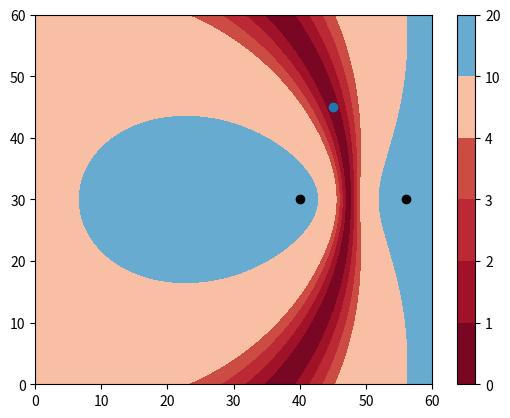

Write the Python code that produced this figure.
import matplotlib.pyplot as plt
import numpy as np
from math import dist
from mpl_toolkits import mplot3d  # fürs 3D-Plotten


q = (45, 45)
p1 = (40, 30)
p2 = (56, 30)
p3 = (20, 201)

qp1 = dist(q, p1)
qp2 = dist(q, p2)
qp3 = dist(q, p3)
p1p2 = dist(p1, p2)
p1p3 = dist(p1, p3)
p2p3 = dist(p2, p3)

interesting_constellations = [
    [(45, 30), (40, 30), (56, 30)],  # q horizontal zwischen (eher links), vertikal gleich
    [(45, 35), (40, 30), (56, 30)],  # q horizontal zwischen (eher links), vertikal höher
    [(35, 35), (40, 30), (56, 30)],  # q horizontal links, vertikal höher
    [(30, 30), (22, 30), (38, 30)],  # q mitten auf der Verbindungslinie
    [(42, 30), (40, 30), (56, 30)],  # q sehr nah an einem Pivotelement
    [(12, 35), (40, 30), (42, 30)],  # q horizontal zwischen, vertikal höher
]


def ptolemaic_lower_bound_fixed(op1, op2):
    result = abs(qp2 * op1 - qp1 * op2) / p1p2
    return result


def ptolemaic_lower_bound(qp1, qp2, op1, op2, p1p2):
    result = abs(qp2 * op1 - qp1 * op2) / p1p2
    return result


def ptolemaic_lower_bound_points(q, p1, p2, o):
    qp1 = dist(q, p1)
    qp2 = dist(q, p2)
    p1p2 = dist(p1, p2)
    op1 = dist(o, p1)
    op2 = dist(o, p2)
    result = abs(qp2 * op1 - qp1 * op2) / p1p2
    return result


def ptolemaic_bound_vectorized_point_based(q=q, p=p1, s=p2, linspace_par=(0, 60, 1001)):
    # kann ich den Parameter linspace so weiter untern einsetzen ^^^ ??
    dist_qp = dist(q, p)
    dist_qs = dist(q, s)
    dist_ps = dist(p, s)

    xlist = np.linspace(0, 60, 1001)
    ylist = np.linspace(0, 60, 1001)
    dist_OP, dist_OS = np.meshgrid(xlist, ylist)  # nur zum Initialisieren
    for id_x, x in enumerate(xlist):
        for id_y, y in enumerate(ylist):
            o = (y, x)  # wieso ist es so herum richtig und andersherum nicht? -> wegen meshgrid(indexing='xy') !!!
            dist_OP[id_x][id_y] = dist(o, p)
            dist_OS[id_x][id_y] = dist(o, s)

    Z = ptolemaic_lower_bound(dist_qp, dist_qs, dist_OP, dist_OS, dist_ps)
    return Z


def ptolemy_bound_euclidean_space(q=q, p1=p1, p2=p2):
    xlist = np.linspace(0, 60, 1001)
    ylist = np.linspace(0, 60, 1001)
    dist_P1, dist_P2 = np.meshgrid(xlist, ylist)  # nur zum Initialisieren
    for id_x, x in enumerate(xlist):
        for id_y, y in enumerate(ylist):
            o = (y, x)  # wieso ist es so herum richtig und anders herum nicht? -> wegen meshgrid(indexing='xy') !!!
            dist_P1[id_x][id_y] = dist(o, p1)
            dist_P2[id_x][id_y] = dist(o, p2)

    X, Y = np.meshgrid(xlist, ylist)
    Z = ptolemaic_lower_bound_fixed(dist_P1, dist_P2)
    fig, ax = plt.subplots()
    levels = [0, 1, 2, 3, 4, 10, 20]
    cnt = plt.contourf(X, Y, Z, levels=levels, cmap=plt.cm.RdBu)

    fig.colorbar(cnt)

    plt.plot(q[0], q[1], marker='o')
    plt.plot(p1[0], p1[1], marker='o', color='black')
    plt.plot(p2[0], p2[1], marker='o', color='black')

    # plt.imshow(Z, extent=(X.min(), X.max(), Y.min(), Y.max()), origin='lower', cmap=plt.cm.RdBu)
    plt.show()


def ptolemy_bound_pivot_space_2d():
    xlist = np.linspace(0, 50, 1001)
    ylist = np.linspace(0, 50, 1001)
    dist_P1, dist_P2 = np.meshgrid(xlist, ylist)

    X, Y = np.meshgrid(xlist, ylist)
    Z = ptolemaic_lower_bound_fixed(dist_P1, dist_P2)
    fig, ax = plt.subplots()
    levels = [0, 1, 2, 3, 4, 10, 20]
    cnt = plt.contourf(X, Y, Z, levels=levels, cmap=plt.cm.RdBu)

    fig.colorbar(cnt)

    plt.plot(dist(q, p1), dist(q, p2), marker='o')
    plt.plot(dist(p1, p1), dist(p1, p2), marker='o', color='black')
    plt.plot(dist(p2, p1), dist(p2, p2), marker='o', color='black')

    # plt.imshow(Z, extent=(X.min(), X.max(), Y.min(), Y.max()), origin='lower', cmap=plt.cm.RdBu)
    plt.show()


def ptolemy_bound_pivot_space_3d():
    xlist = np.linspace(0, 80, 51)
    ylist = np.linspace(0, 80, 51)
    wlist = np.linspace(0, 80, 51)
    dist_P1, dist_P2, dist_P3 = np.meshgrid(xlist, ylist, wlist)

    # testing
    Z_12 = ptolemaic_lower_bound(qp1=qp1, qp2=qp2, op1=dist_P1, op2=dist_P2, p1p2=p1p2)
    Z_13 = ptolemaic_lower_bound(qp1=qp1, qp2=qp3, op1=dist_P1, op2=dist_P3, p1p2=p1p3)
    Z_23 = ptolemaic_lower_bound(qp1=qp2, qp2=qp3, op1=dist_P2, op2=dist_P3, p1p2=p2p3)
    # print(dist_P1)
    # print(dist_P2)
    # print(dist_P3)
    # print(Z_12)
    # Z_max = max([Z_12, Z_13, Z_23])
    Z_plus = Z_12 + Z_13 + Z_23
    if True:
        for id_x in range(len(xlist)):
            for id_y in range(len(ylist)):
                for id_w in range(len(wlist)):
                    Z_plus[id_x][id_y][id_w] = max(Z_12[id_x][id_y][id_w], Z_13[id_x][id_y][id_w], Z_23[id_x][id_y][id_w])
    Z_bound = Z_plus > 2
    print(Z_bound)

    # Creating figure
    fig = plt.figure(figsize=(12, 10))
    ax = plt.axes(projection="3d")

    # Creating plot
    ax.scatter3D(dist_P1, dist_P2, dist_P3, s=0.1, c=Z_bound)
    plt.title("simple 3D scatter plot")


    plt.show()


def ptolemy_bound_pivot_space_3d_naive(range_var=50):
    points = np.random.rand(range_var, 3) * 40
    print(points)

    # Creating figure
    fig = plt.figure(figsize=(12, 10))
    ax = plt.axes(projection="3d")

    # Creating plot
    #  ax.scatter3D(points, s=0.1)
    plt.title("simple 3D scatter plot")


# ---------------------------- Execution ----------------------------
if __name__ == '__main__':
    ptolemy_bound_euclidean_space()
    # ptolemy_bound_pivot_space_3d()

# See PyCharm help at https://www.jetbrains.com/help/pycharm/
